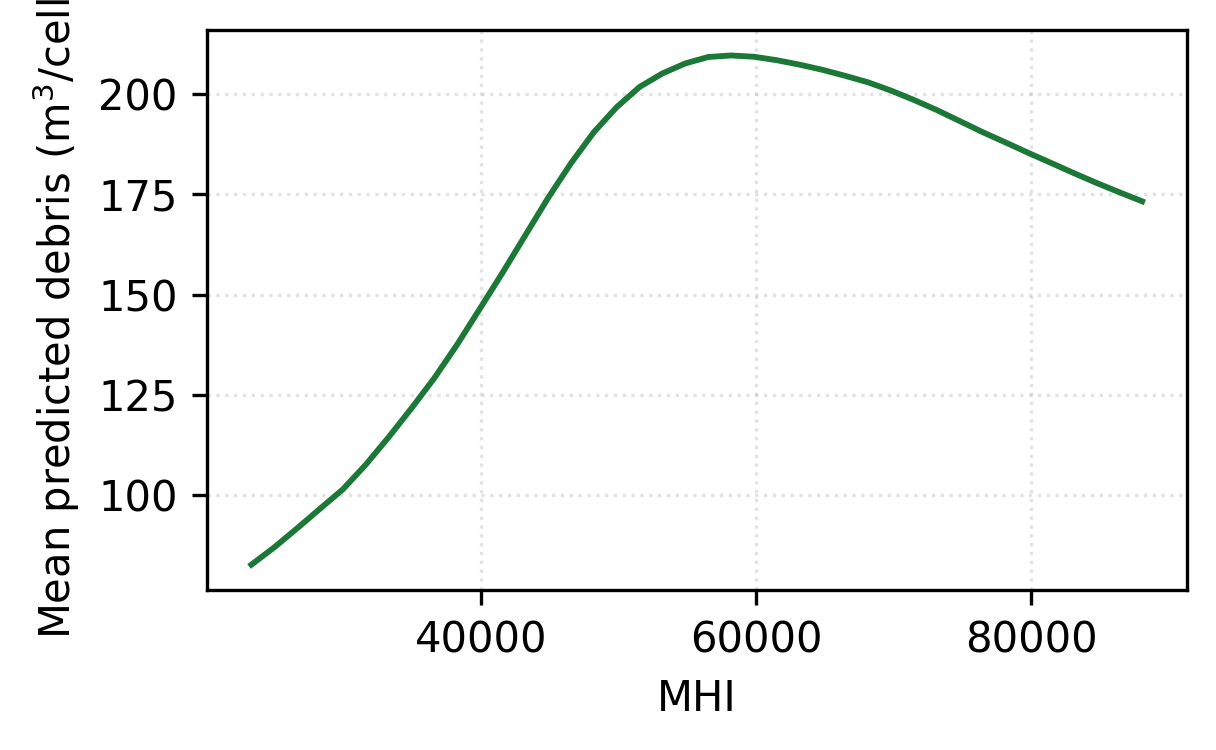

The data file committed next to this chart (first rows):
x_orig, pdp
23289, 82.76
24950, 87.07
26611, 91.81
28272, 96.68
29932, 101.5
31593, 107.6
33254, 114.5
34915, 121.7
36576, 129.2
38237, 137.5
39898, 146.5
41559, 155.5
43219, 164.9
44880, 174.2
46541, 182.8
48202, 190.5
49863, 196.8
51524, 201.8
53185, 205.1
54846, 207.6
56506, 209.2
58167, 209.6
59828, 209.3
61489, 208.4
63150, 207.3
64811, 206
66472, 204.5
68133, 202.9
69793, 200.9
71454, 198.6
73115, 196
74776, 193.3
76437, 190.6
78098, 188
79759, 185.4
81420, 182.9
83080, 180.3
84741, 177.9
86402, 175.5
88063, 173.3
